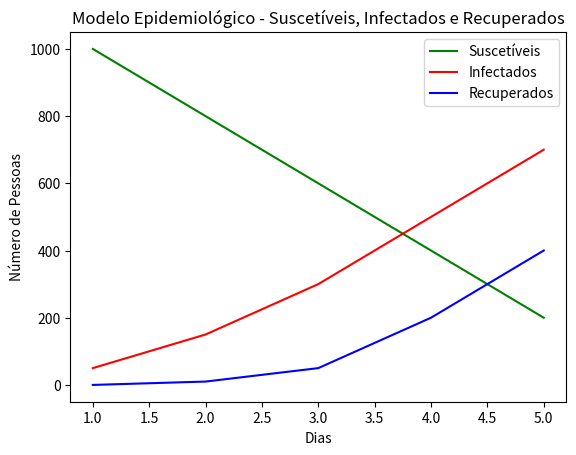

Write the Python code that produced this figure.
import matplotlib.pyplot as plt
import numpy as np

N = 5000
I0 = 1
R0 = 0
S0 = N-I0-R0
beta = 0.2
gama = 1/10
dias = 90

def sequencia(N, S0, I0,R0,beta, gama, dias):
    listas = [S0]
    listai = [I0]
    listar = [R0]
    for i in range(dias):
        listas.append(listas[i]*(1-beta*listai[i]/N))
        listai.append(listai[i]*(1+beta*listas[i]/N-gama))
        listar.append(listar[i]+gama*listai[i])
    for i in range(dias):
        listas[i] = round(listas[i],2)
        listai[i] = round(listai[i],2)
        listar[i] = round(listar[i],2)
    return [listas, listai, listar]

dias = [1, 2, 3, 4, 5]
suscetiveis = [1000, 800, 600, 400, 200]
infectados = [50, 150, 300, 500, 700]
recuperados = [0, 10, 50, 200, 400]

# Criar um gráfico de linhas
plt.plot(dias, suscetiveis, label='Suscetíveis', color='green')
plt.plot(dias, infectados, label='Infectados', color='red')
plt.plot(dias, recuperados, label='Recuperados', color='blue')

# Adicionar rótulos e título
plt.xlabel('Dias')
plt.ylabel('Número de Pessoas')
plt.title('Modelo Epidemiológico - Suscetíveis, Infectados e Recuperados')

# Adicionar uma legenda
plt.legend()

# Exibir o gráfico
plt.show()
